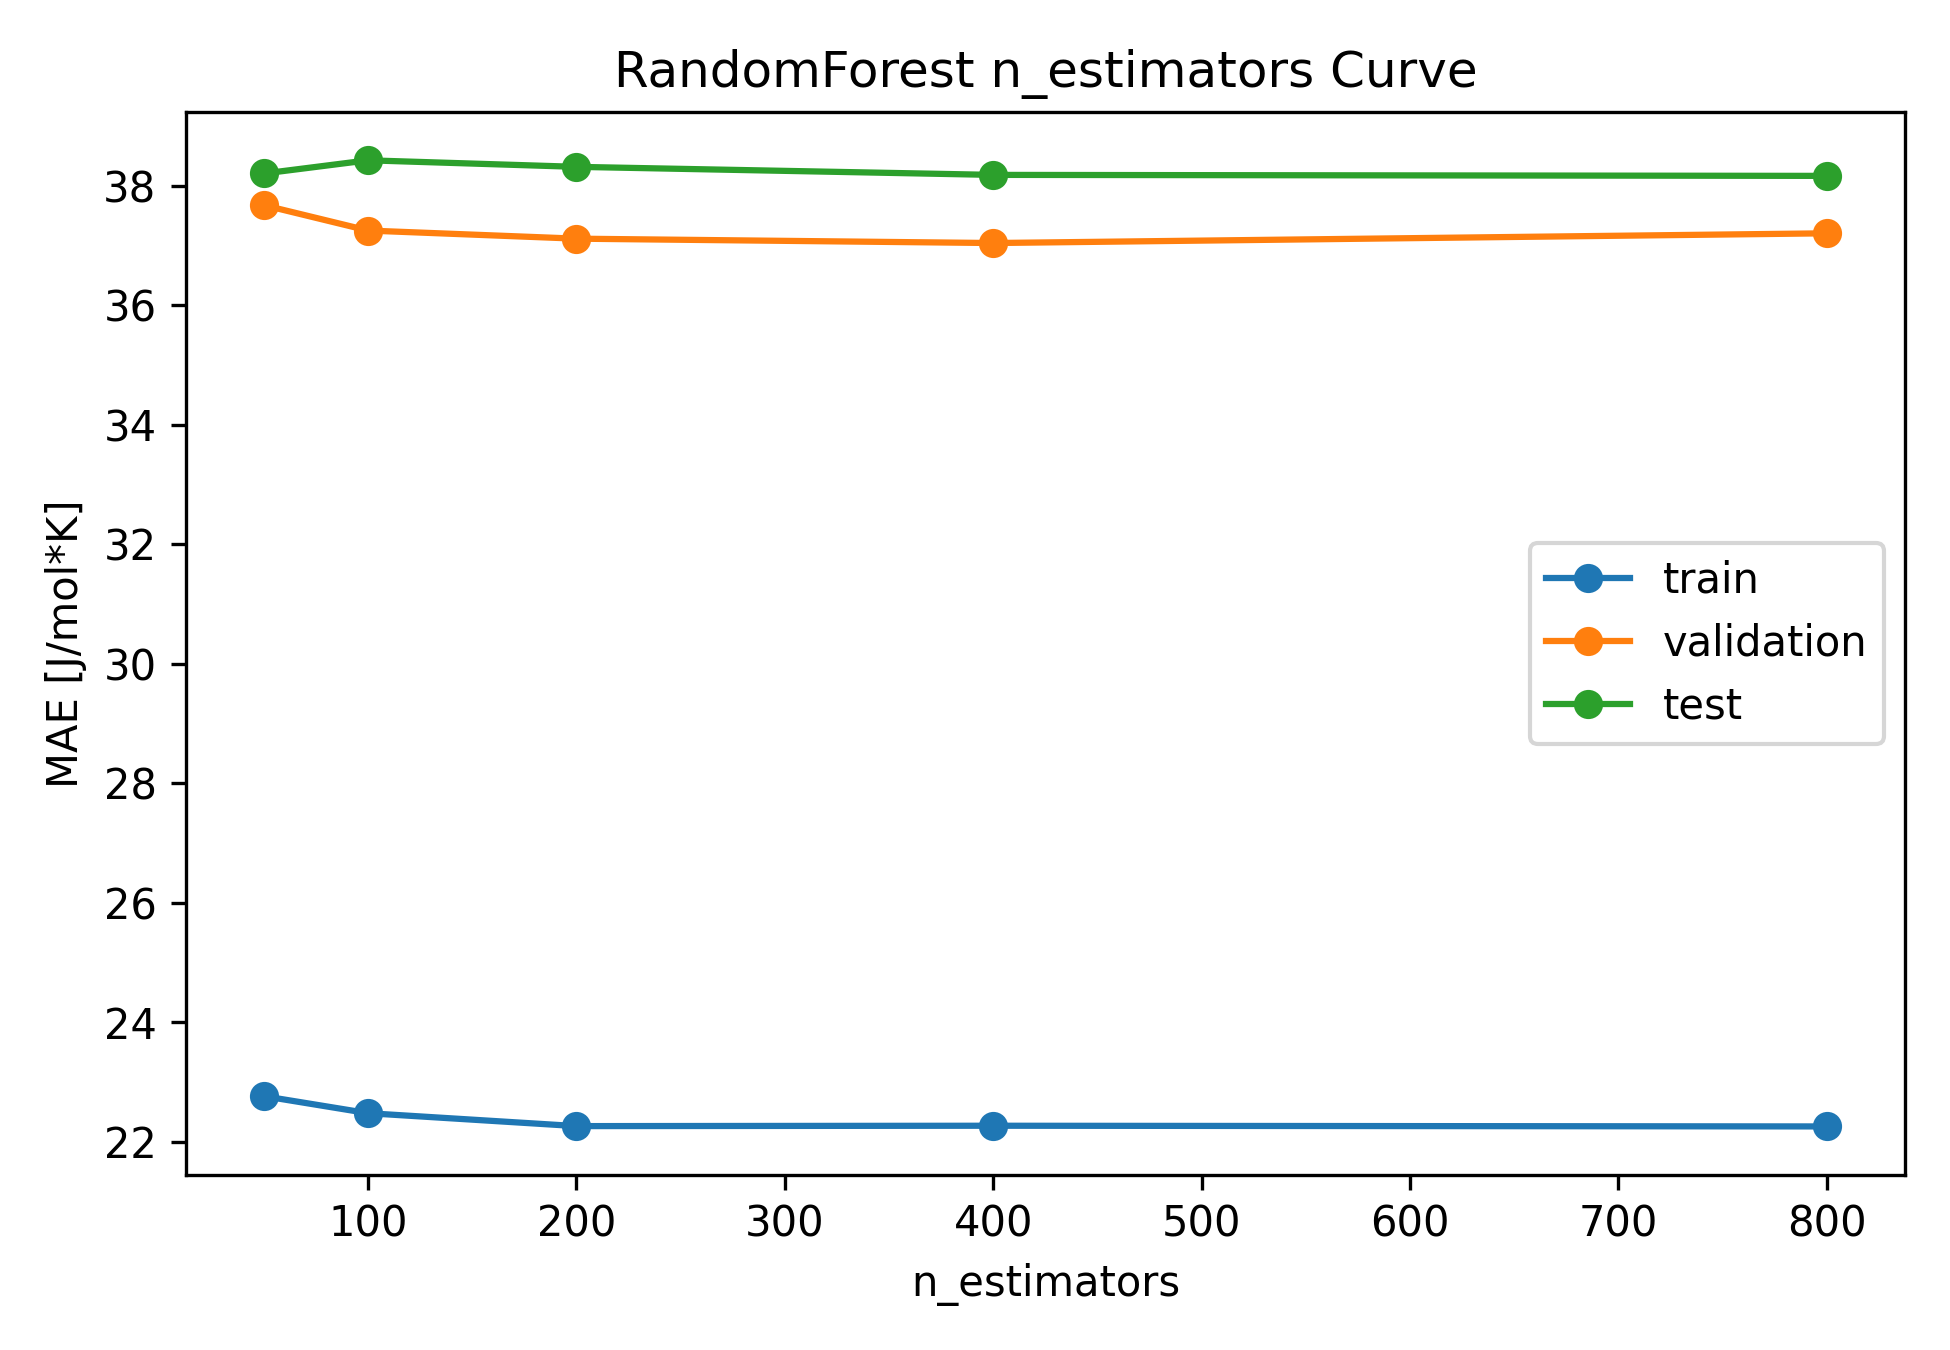

The table this chart was drawn from, first rows:
model_type, n_estimators, train_mae, train_rmse, train_r2, validation_mae, validation_rmse, validation_r2, test_mae, test_rmse, test_r2
random_forest, 50, 22.76, 40.24, 0.973, 37.68, 63.8, 0.918, 38.21, 79.71, 0.9071
random_forest, 100, 22.48, 40.86, 0.9722, 37.25, 62.08, 0.9223, 38.43, 80.84, 0.9044
random_forest, 200, 22.26, 40.65, 0.9725, 37.12, 61.38, 0.9241, 38.32, 80.85, 0.9044
random_forest, 400, 22.27, 40.84, 0.9722, 37.04, 60.96, 0.9251, 38.19, 81.03, 0.904
random_forest, 800, 22.26, 40.74, 0.9724, 37.21, 61.16, 0.9246, 38.17, 80.33, 0.9057
